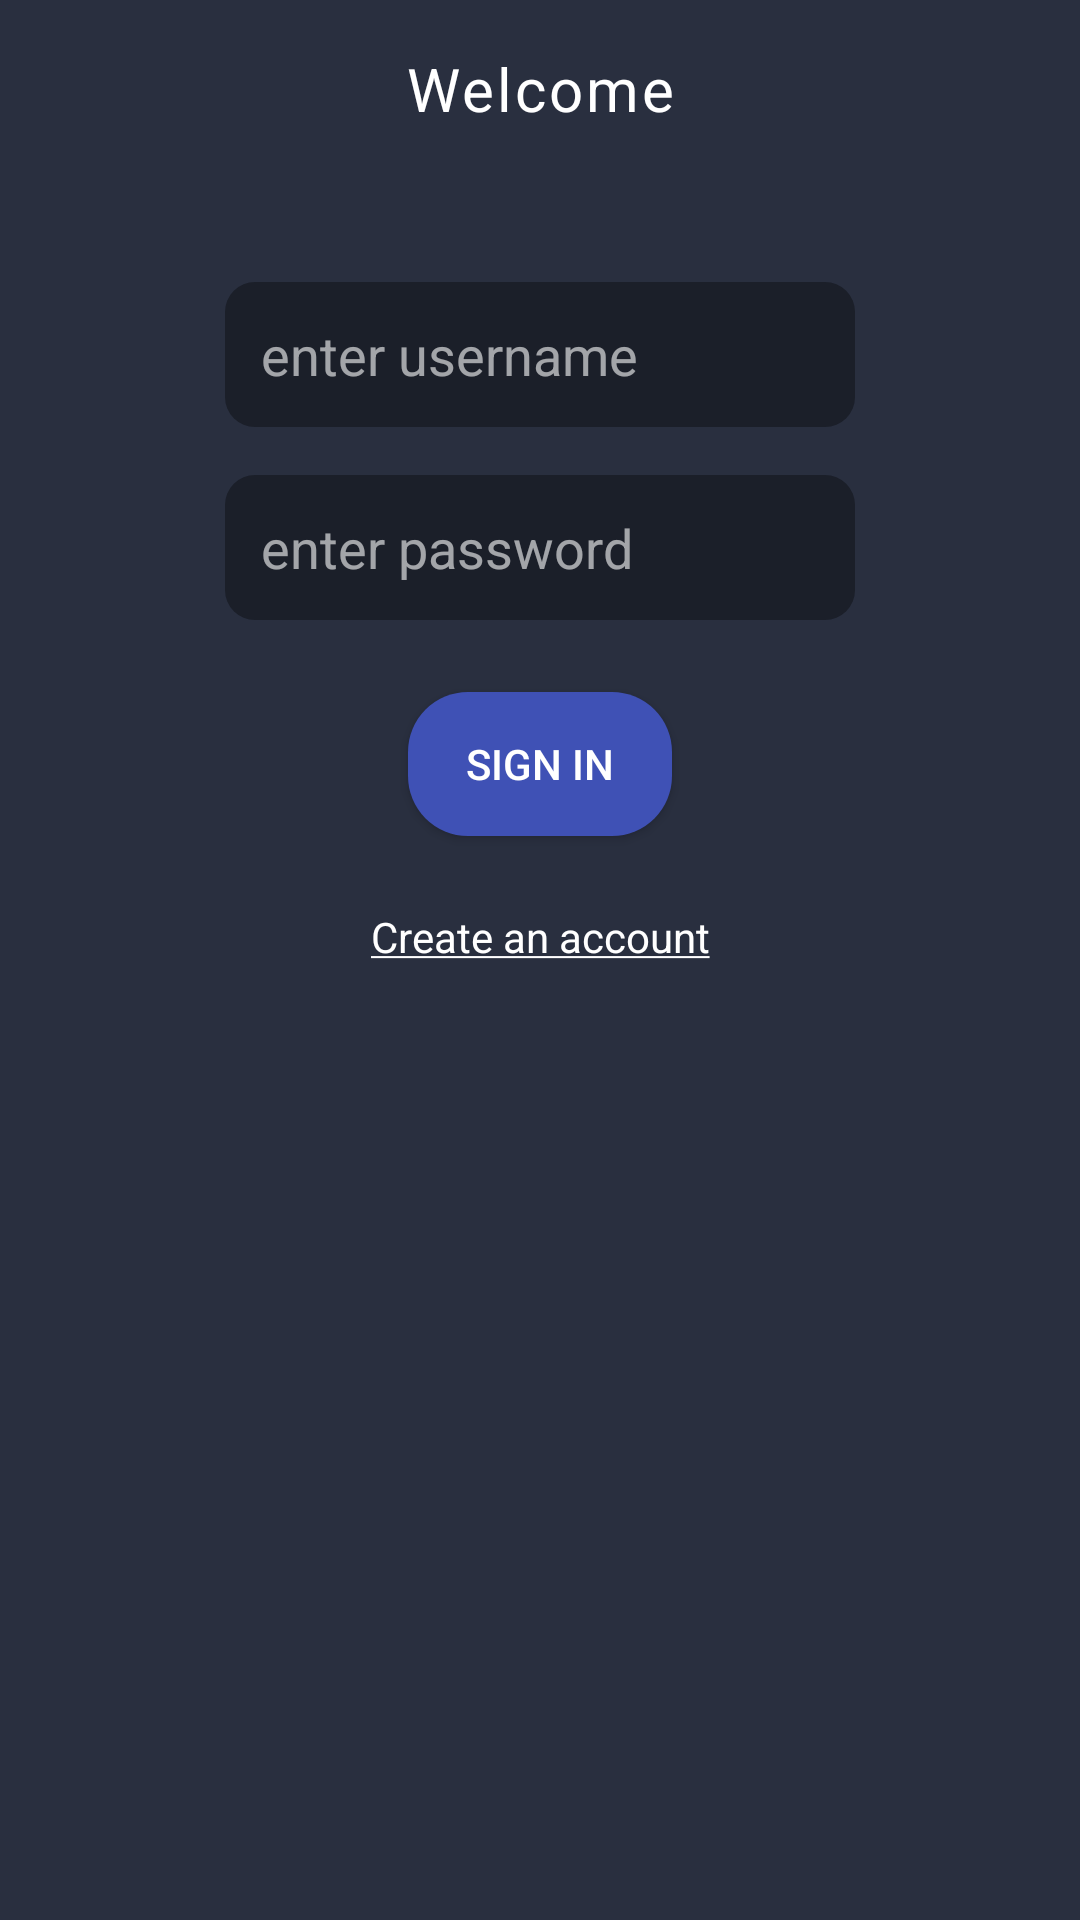

Layout XML and referenced resources for this Android screen:
<!-- AndroidManifest.xml: application theme Theme.RealtimeChatapp -->
<!-- res/layout/activity_sign_in.xml -->
<?xml version="1.0" encoding="utf-8"?>
<androidx.constraintlayout.widget.ConstraintLayout xmlns:android="http://schemas.android.com/apk/res/android"
    xmlns:app="http://schemas.android.com/apk/res-auto"
    xmlns:tools="http://schemas.android.com/tools"
    android:layout_width="match_parent"
    android:layout_height="match_parent"
    tools:context=".ui.signin.SignInActivity"
    android:background="@color/main_background">


    <TextView
        android:id="@+id/welcome"
        android:layout_width="wrap_content"
        android:layout_height="wrap_content"
        android:layout_marginTop="16dp"
        android:text="@string/welcome_page"
        android:textColor="@color/white"
        android:textAppearance="@style/chatrooms"
        app:layout_constraintEnd_toEndOf="parent"
        app:layout_constraintStart_toStartOf="parent"
        app:layout_constraintTop_toTopOf="parent" />

    <EditText
        android:id="@+id/userNameEditText"
        android:layout_width="wrap_content"
        android:layout_height="wrap_content"
        android:layout_marginTop="51dp"
        android:ems="10"
        android:inputType="text"
        android:hint="@string/username_hint"
        android:textColor="@color/white"
        android:background="@drawable/search_border"
        android:padding="12dp"
        android:textColorHint="#99FFFFFF"
        app:layout_constraintEnd_toEndOf="parent"
        app:layout_constraintStart_toStartOf="parent"
        app:layout_constraintTop_toBottomOf="@id/welcome" />



    <EditText
        android:id="@+id/passwordEditText"
        android:layout_width="wrap_content"
        android:layout_height="wrap_content"
        android:layout_marginTop="16dp"
        android:ems="10"
        android:inputType="textPassword"
        android:background="@drawable/search_border"
        android:padding="12dp"
        android:textColor="@color/white"
        android:hint="@string/password_hint"
        android:textColorHint="#99FFFFFF"
        app:layout_constraintEnd_toEndOf="parent"
        app:layout_constraintStart_toStartOf="parent"
        app:layout_constraintTop_toBottomOf="@+id/userNameEditText" />

    <androidx.appcompat.widget.AppCompatButton
        android:id="@+id/signInBtn"
        android:layout_width="wrap_content"
        android:layout_height="wrap_content"
        android:layout_marginTop="24dp"
        android:text="@string/sign_in"
        android:textColor="@color/white"
        android:background="@drawable/button_border"
        app:layout_constraintEnd_toEndOf="parent"
        app:layout_constraintStart_toStartOf="parent"
        app:layout_constraintTop_toBottomOf="@+id/passwordEditText" />

    <TextView
        android:id="@+id/changeToSignUp"
        android:layout_width="wrap_content"
        android:layout_height="wrap_content"
        android:layout_marginTop="24dp"
        android:text="@string/create_an_account"
        android:textColor="@color/white"
        app:layout_constraintEnd_toEndOf="parent"
        app:layout_constraintStart_toStartOf="parent"
        app:layout_constraintTop_toBottomOf="@+id/signInBtn" />

</androidx.constraintlayout.widget.ConstraintLayout>
<!-- resources referenced by this layout -->
<resources>
  <color name="main_background">#292F3F</color>
  <color name="white">#FFFFFFFF</color>
  <!-- drawable button_border (drawable) -->
  <?xml version="1.0" encoding="utf-8"?>
  <shape xmlns:android="http://schemas.android.com/apk/res/android">
      <corners android:radius="20dp"/>
      <solid android:color="#3F51B5" />
  </shape>
  <!-- drawable search_border (drawable) -->
  <?xml version="1.0" encoding="utf-8"?>
  <shape xmlns:android="http://schemas.android.com/apk/res/android">
      <corners android:radius="10dp"/>
      <solid android:color="@color/search_background" />
  </shape>
  <string name="create_an_account"><u>Create an account</u></string>
  <string name="password_hint">enter password</string>
  <string name="sign_in">Sign In</string>
  <string name="username_hint">enter username</string>
  <string name="welcome_page">Welcome</string>
  <style name="chatrooms">
          <item name="android:textSize">20sp</item>
          <item name="android:letterSpacing">0.05</item>
          <item name="android:textColor">#FFFFFF</item>
      </style>
  <style name="Theme.RealtimeChatapp" parent="Base.Theme.RealtimeChatapp" />
  <color name="search_background">#1B1F29</color>
  <style name="Base.Theme.RealtimeChatapp" parent="Theme.Material3.DayNight.NoActionBar">
          
          
      </style>
</resources>
